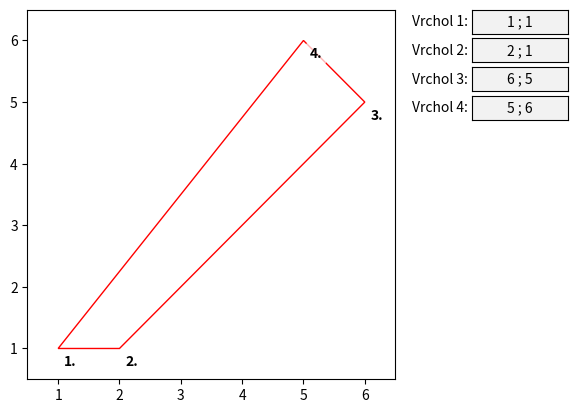

Python code for this plot:
import matplotlib.pyplot as plt
from matplotlib.widgets import TextBox
import numpy as np

fig, ax = plt.subplots()
fig.subplots_adjust(right=0.7)
# Vytvoření polygonu
polygon = plt.Polygon(np.array(((1, 1), (2, 1), (6, 5), (5, 6))), closed=True, fill=False, edgecolor='red')

# Přidání polygonu do grafu
ax.add_patch(polygon)

# Získání aktuálních bodů polygonu
current_paths = polygon.get_path()
current_verts = current_paths.vertices[:-1]

# Vytvoření pole pro TextBoxy
text_boxes = []
texts = []

top = fig.subplotpars.top
# Vytvoření TextBoxu pro každý vrchol polygonu
for i, (x, y) in enumerate(current_verts):
    ax_box = fig.add_axes([0.82, top - (i * 0.06) - 0.05, 0.15, 0.05])
    text_boxes.append(TextBox(ax_box, f'Vrchol {i + 1}: ', textalignment="center",
                              initial=f'{int(x) if x.is_integer() else x} ; {int(y) if y.is_integer() else y}'))
    texts.append(ax.text(x + 0.1, y - 0.1, f"{i + 1}.", fontweight='bold', color='black', ha='left', va='top',
                         bbox=dict(facecolor='white', edgecolor='none', boxstyle='round', pad=0.3, alpha=0.7)))


# Funkce pro aktualizaci souřadnic po upravě TextBoxu
def update_coords(text):
    index = [i for i, t in enumerate(text_boxes) if text == t.text]
    if len(index) == 1:
        if index[0] == 0:
            index = [0, -1]
    else:
        print("\n\033[33mWARRNING:\tBody mají stejné souřadnice.\033[0m")
        return
    try:
        new_coords = text.replace(",", ".").strip('()').strip('[]').split(';')
        if len(new_coords) == 2:
            new_coords = (float(new_coords[0]), float(new_coords[1]))
            points = polygon.get_path().vertices
            points[index] = [new_coords[0], new_coords[1]]
            polygon.set_xy(points)
            texts[index[0]].set_position((new_coords[0] + 0.1, new_coords[1] - 0.1))
            ax.relim()
            ax.autoscale_view()
            fig.canvas.draw()
    except (ValueError, NameError):
        print("\n\033[33mWARRNING:\tChyba v získání hodnot vrcholů.\033[0m")
        return


# Přiřazení funkce pro aktualizaci TextBoxů
for text_box in text_boxes:
    text_box.on_submit(update_coords)

# Zde můžete provést další operace s grafem

# Zobrazte legendu (jen pro vizualizaci)

ax.relim()
ax.autoscale_view()
ax.margins(x=0.1, y=0.1)
plt.show()

c = '#335DA6', '#9E242C', '#32A57E', '#AF7A38'
